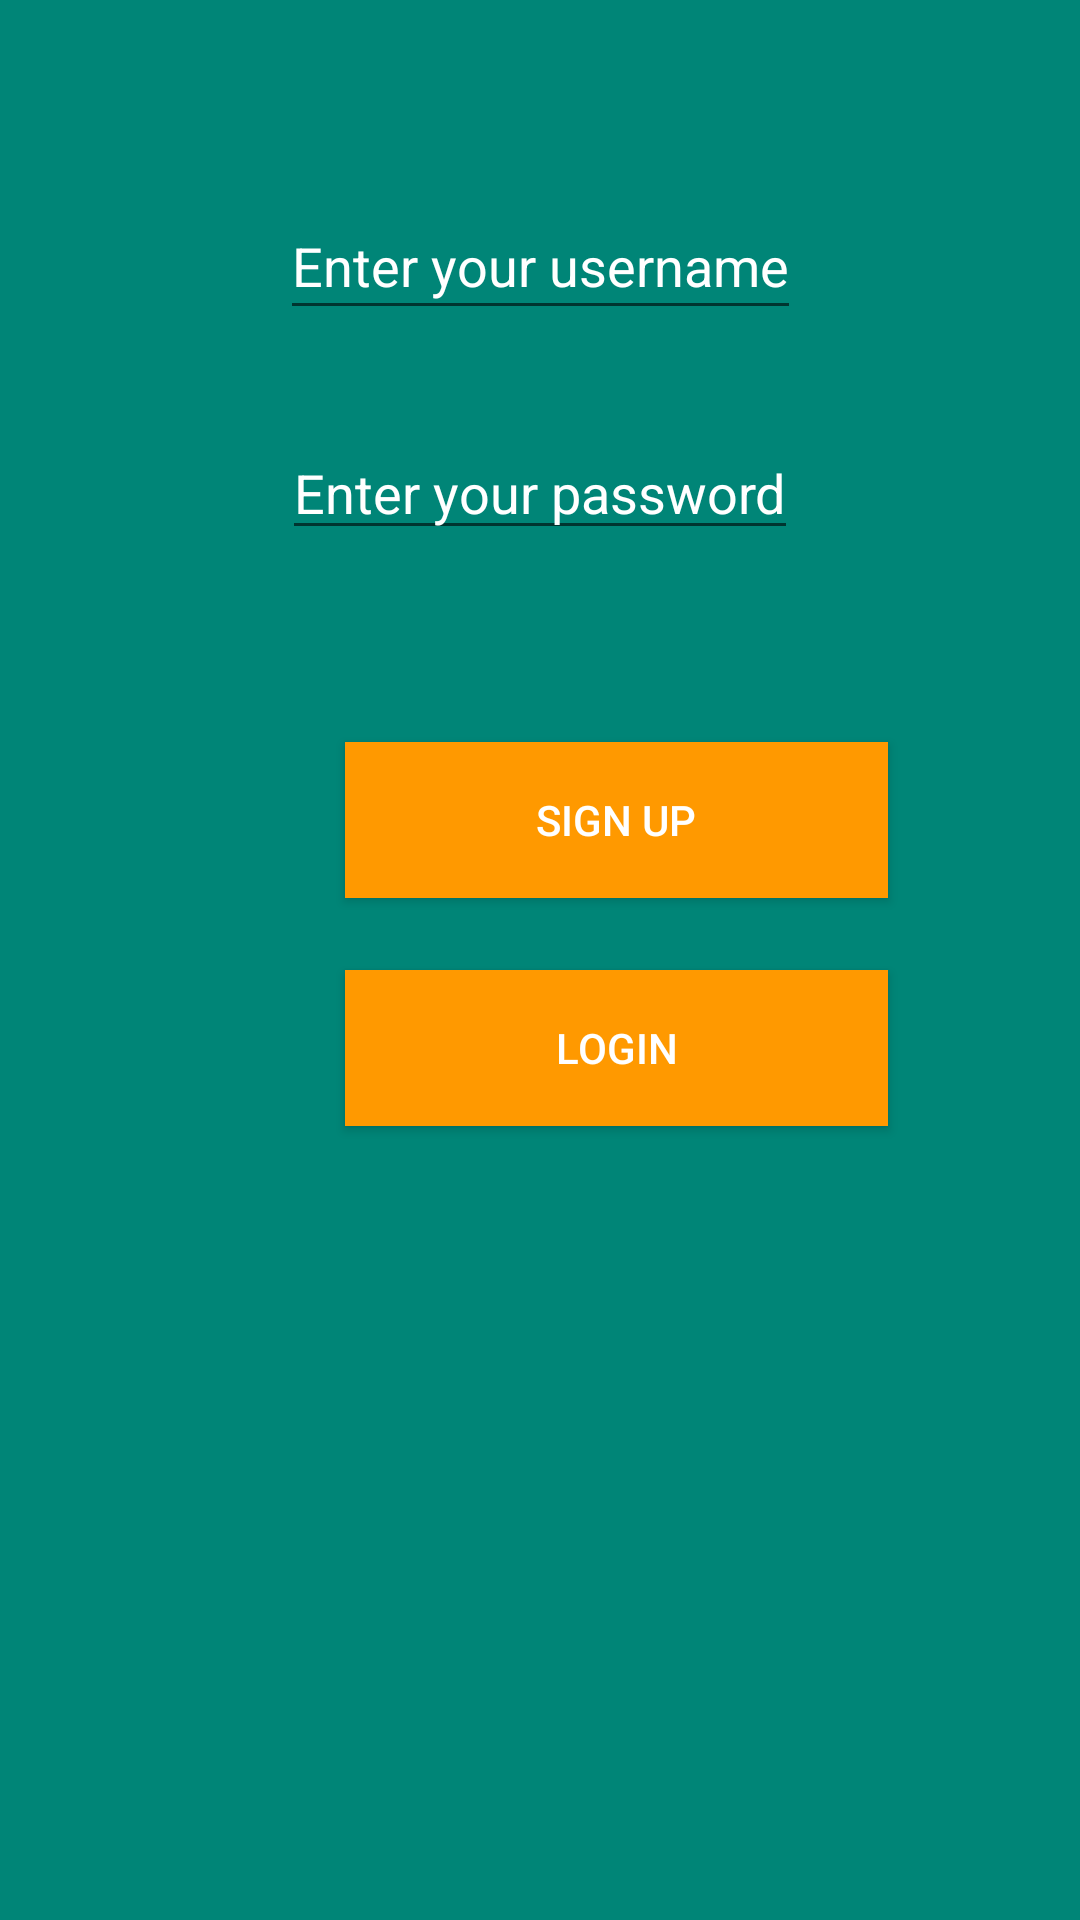

Layout XML and referenced resources for this Android screen:
<!-- AndroidManifest.xml: application theme AppTheme -->
<!-- res/layout/activity_user_login.xml -->
<?xml version="1.0" encoding="utf-8"?>
<androidx.constraintlayout.widget.ConstraintLayout
    xmlns:android="http://schemas.android.com/apk/res/android"
    xmlns:app="http://schemas.android.com/apk/res-auto"
    xmlns:tools="http://schemas.android.com/tools"
    android:layout_width="match_parent"
    android:layout_height="match_parent"
    android:background="@color/colorPrimary"
    tools:context=".UserLoginActivity">
    <EditText
        android:id="@+id/username"
        android:layout_width="wrap_content"
        android:layout_height="46dp"
        android:layout_marginTop="64dp"
        android:hint="@string/user_name"
        android:textColorHint="@color/my_tv_text_color"
        android:textColor="@color/my_tv_text_color"
        app:layout_constraintLeft_toLeftOf="parent"
        app:layout_constraintRight_toRightOf="parent"
        app:layout_constraintTop_toTopOf="parent" />

    <EditText
        android:id="@+id/password"
        android:layout_width="wrap_content"
        android:layout_height="wrap_content"
        android:layout_marginTop="32dp"
        android:hint="@string/password"
        android:textColorHint="@color/my_tv_text_color"
        android:textColor="@color/my_tv_text_color"
        app:layout_constraintLeft_toLeftOf="parent"
        app:layout_constraintRight_toRightOf="parent"
        app:layout_constraintTop_toBottomOf="@+id/username" />

    <Button
        android:id="@+id/signup"
        android:layout_width="181dp"
        android:layout_height="52dp"
        android:layout_marginStart="115dp"
        android:layout_marginTop="64dp"
        android:layout_marginEnd="115dp"
        android:background="@color/button_color"
        android:text="@string/sign_up"
        android:textColor="@color/my_tv_text_color"
        app:layout_constraintEnd_toEndOf="parent"
        app:layout_constraintHorizontal_bias="0.0"
        app:layout_constraintStart_toStartOf="parent"
        app:layout_constraintTop_toBottomOf="@+id/password" />

    <Button
        android:id="@+id/login"
        android:layout_width="181dp"
        android:layout_height="52dp"
        android:layout_marginStart="115dp"
        android:layout_marginTop="24dp"
        android:layout_marginEnd="115dp"
        android:background="@color/button_color"
        android:text="@string/login"
        android:textColor="@color/my_tv_text_color"
        app:layout_constraintEnd_toEndOf="parent"
        app:layout_constraintHorizontal_bias="0.0"
        app:layout_constraintStart_toStartOf="parent"
        app:layout_constraintTop_toBottomOf="@+id/signup" />


</androidx.constraintlayout.widget.ConstraintLayout>
<!-- resources referenced by this layout -->
<resources>
  <color name="button_color">#FF9900</color>
  <color name="colorPrimary">#008577</color>
  <color name="my_tv_text_color">#fff</color>
  <string name="login">Login</string>
  <string name="password">Enter your password</string>
  <string name="sign_up">Sign Up</string>
  <string name="user_name">Enter your username</string>
  <style name="AppTheme" parent="Theme.AppCompat.Light.DarkActionBar">
          
          <item name="colorPrimary">@color/colorPrimary</item>
          <item name="colorPrimaryDark">@color/colorPrimaryDark</item>
          <item name="colorAccent">@color/colorAccent</item>
      </style>
  <color name="colorPrimaryDark">#00574B</color>
  <color name="colorAccent">#D81B60</color>
</resources>
